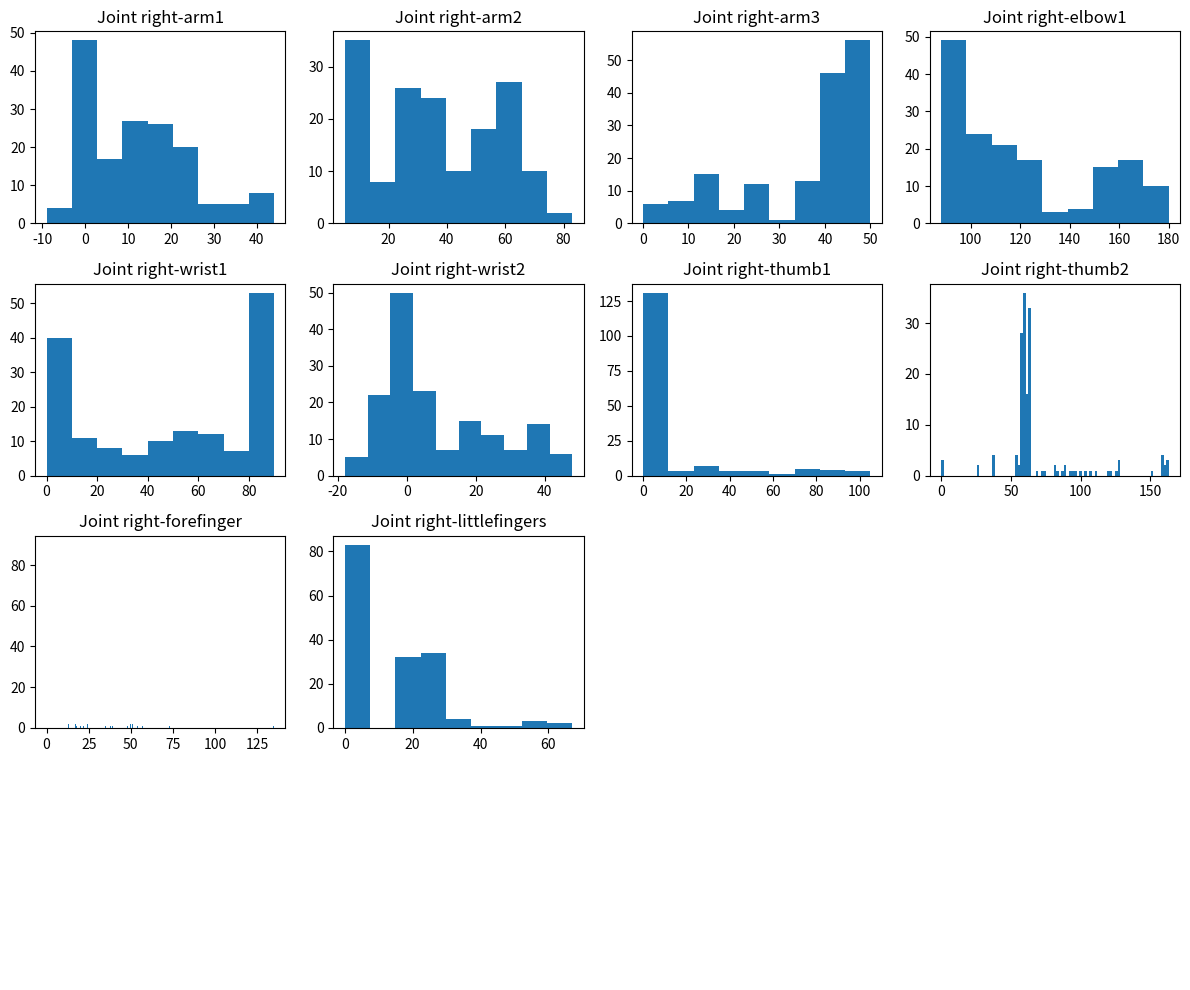

This chart was generated by the following Python code:
import numpy as np
import matplotlib.pyplot as plt

# udaje, budu sa tahat zo suborov
data = """
0.0, 6.0, 45.0, 91.0, 3.0, 1.0, 0.0, 59.0, 0.0, 0.0
0.0, 6.0, 45.0, 91.0, 2.0, 1.0, 0.0, 59.0, 0.0, 0.0
0.0, 6.0, 44.0, 90.0, 7.0, 1.0, 0.0, 59.0, 0.0, 0.0
0.0, 11.0, 40.0, 88.0, 14.0, 1.0, 0.0, 59.0, 0.0, 0.0
0.0, 16.0, 40.0, 88.0, 23.0, 4.0, 0.0, 59.0, 0.0, 0.0
1.0, 18.0, 40.0, 88.0, 40.0, 10.0, 0.0, 59.0, 0.0, 0.0
6.0, 24.0, 40.0, 88.0, 40.0, 16.0, 0.0, 59.0, 0.0, 0.0
9.0, 30.0, 39.0, 90.0, 44.0, 22.0, 0.0, 59.0, 0.0, 0.0
10.0, 34.0, 40.0, 101.0, 60.0, 29.0, 0.0, 59.0, 0.0, 0.0
14.0, 32.0, 42.0, 100.0, 83.0, 37.0, 0.0, 59.0, 0.0, 0.0
14.0, 31.0, 42.0, 102.0, 88.0, 44.0, 0.0, 59.0, 0.0, 0.0
15.0, 29.0, 42.0, 102.0, 89.0, 48.0, 0.0, 59.0, 0.0, 0.0
15.0, 28.0, 42.0, 102.0, 90.0, 46.0, 0.0, 59.0, 0.0, 0.0
15.0, 27.0, 42.0, 103.0, 89.0, 39.0, 27.0, 73.0, 8.0, 17.0
15.0, 27.0, 42.0, 103.0, 90.0, 39.0, 53.0, 81.0, 40.0, 56.0
15.0, 27.0, 42.0, 103.0, 90.0, 39.0, 54.0, 68.0, 54.0, 55.0
0.0, 5.0, 47.0, 91.0, 2.0, 1.0, 0.0, 59.0, 0.0, 18.0
0.0, 5.0, 47.0, 91.0, 2.0, 1.0, 0.0, 59.0, 0.0, 18.0
0.0, 8.0, 40.0, 91.0, 5.0, 1.0, 0.0, 59.0, 0.0, 18.0
-1.0, 17.0, 18.0, 92.0, 13.0, 4.0, 0.0, 59.0, 0.0, 18.0
1.0, 28.0, 16.0, 101.0, 16.0, 11.0, 0.0, 59.0, 0.0, 19.0
7.0, 45.0, 17.0, 109.0, 29.0, 19.0, 0.0, 59.0, 0.0, 19.0
15.0, 50.0, 17.0, 115.0, 42.0, 27.0, 0.0, 59.0, 0.0, 19.0
15.0, 53.0, 24.0, 116.0, 53.0, 34.0, 0.0, 59.0, 0.0, 19.0
16.0, 54.0, 34.0, 118.0, 74.0, 43.0, 0.0, 59.0, 0.0, 19.0
18.0, 53.0, 36.0, 120.0, 83.0, 48.0, 0.0, 59.0, 0.0, 19.0
19.0, 52.0, 36.0, 125.0, 84.0, 47.0, 0.0, 59.0, 0.0, 19.0
20.0, 43.0, 36.0, 123.0, 87.0, 13.0, 0.0, 58.0, 0.0, 19.0
21.0, 40.0, 36.0, 125.0, 86.0, 7.0, 5.0, 95.0, 17.0, 19.0
21.0, 39.0, 36.0, 126.0, 86.0, 6.0, 83.0, 158.0, 40.0, 7.0
21.0, 39.0, 36.0, 126.0, 87.0, 6.0, 83.0, 158.0, 40.0, 7.0
21.0, 39.0, 36.0, 126.0, 87.0, 7.0, 105.0, 158.0, 39.0, 7.0
0.0, 6.0, 47.0, 91.0, 0.0, 1.0, 0.0, 63.0, 0.0, 29.0
0.0, 6.0, 47.0, 91.0, 0.0, 1.0, 0.0, 63.0, 0.0, 29.0
0.0, 6.0, 47.0, 91.0, 0.0, 1.0, 0.0, 63.0, 0.0, 29.0
1.0, 11.0, 47.0, 91.0, 4.0, 1.0, 0.0, 63.0, 0.0, 29.0
3.0, 19.0, 41.0, 97.0, 6.0, 1.0, 0.0, 63.0, 0.0, 29.0
5.0, 26.0, 40.0, 97.0, 18.0, 1.0, 0.0, 63.0, 0.0, 29.0
12.0, 38.0, 40.0, 107.0, 19.0, 3.0, 0.0, 63.0, 0.0, 29.0
11.0, 38.0, 40.0, 106.0, 33.0, 7.0, 0.0, 63.0, 0.0, 29.0
11.0, 38.0, 48.0, 101.0, 56.0, 15.0, 0.0, 63.0, 0.0, 29.0
11.0, 34.0, 50.0, 101.0, 82.0, 25.0, 0.0, 63.0, 0.0, 29.0
15.0, 30.0, 50.0, 101.0, 90.0, 35.0, 0.0, 63.0, 0.0, 29.0
17.0, 27.0, 50.0, 106.0, 90.0, 29.0, 0.0, 58.0, 0.0, 29.0
17.0, 26.0, 50.0, 106.0, 90.0, 19.0, 0.0, 55.0, 18.0, 28.0
18.0, 26.0, 50.0, 107.0, 90.0, 20.0, 79.0, 163.0, 73.0, 28.0
17.0, 26.0, 50.0, 107.0, 90.0, 20.0, 103.0, 163.0, 135.0, 28.0
17.0, 26.0, 50.0, 107.0, 90.0, 20.0, 103.0, 163.0, 93.0, 28.0
0.0, 6.0, 48.0, 91.0, 4.0, 1.0, 0.0, 58.0, 0.0, 26.0
0.0, 6.0, 48.0, 91.0, 4.0, 1.0, 0.0, 58.0, 0.0, 26.0
0.0, 6.0, 48.0, 91.0, 4.0, 1.0, 0.0, 58.0, 0.0, 26.0
0.0, 9.0, 41.0, 91.0, 4.0, 1.0, 0.0, 58.0, 0.0, 26.0
3.0, 16.0, 36.0, 96.0, 1.0, 1.0, 0.0, 58.0, 0.0, 26.0
3.0, 27.0, 36.0, 109.0, 1.0, 1.0, 0.0, 58.0, 0.0, 26.0
7.0, 38.0, 37.0, 121.0, 7.0, 1.0, 0.0, 58.0, 0.0, 26.0
12.0, 46.0, 44.0, 117.0, 32.0, 5.0, 0.0, 58.0, 0.0, 26.0
11.0, 49.0, 47.0, 113.0, 46.0, 11.0, 0.0, 58.0, 0.0, 26.0
15.0, 47.0, 50.0, 117.0, 75.0, 20.0, 0.0, 58.0, 0.0, 26.0
15.0, 43.0, 50.0, 122.0, 90.0, 31.0, 0.0, 58.0, 0.0, 26.0
15.0, 41.0, 50.0, 120.0, 90.0, 37.0, 0.0, 58.0, 0.0, 26.0
16.0, 39.0, 50.0, 120.0, 90.0, 36.0, 0.0, 58.0, 0.0, 26.0
16.0, 36.0, 50.0, 120.0, 90.0, 23.0, 22.0, 128.0, 0.0, 25.0
16.0, 36.0, 50.0, 120.0, 90.0, 23.0, 22.0, 125.0, 20.0, 25.0
16.0, 36.0, 50.0, 120.0, 90.0, 22.0, 36.0, 151.0, 34.0, 25.0
0.0, 6.0, 48.0, 92.0, 3.0, 0.0, 0.0, 63.0, 1.0, 5.0
0.0, 6.0, 48.0, 92.0, 3.0, 0.0, 0.0, 63.0, 1.0, 5.0
-3.0, 6.0, 46.0, 92.0, 6.0, 1.0, 0.0, 63.0, 1.0, 5.0
-8.0, 10.0, 42.0, 89.0, 8.0, 1.0, 0.0, 63.0, 1.0, 5.0
-9.0, 23.0, 40.0, 89.0, 33.0, 2.0, 0.0, 63.0, 1.0, 5.0
-9.0, 34.0, 40.0, 90.0, 44.0, 22.0, 0.0, 63.0, 1.0, 5.0
-6.0, 48.0, 40.0, 111.0, 50.0, 30.0, 0.0, 63.0, 1.0, 5.0
0.0, 55.0, 40.0, 125.0, 52.0, 35.0, 0.0, 63.0, 1.0, 5.0
5.0, 60.0, 40.0, 139.0, 68.0, 26.0, 0.0, 63.0, 1.0, 5.0
8.0, 59.0, 40.0, 149.0, 80.0, 8.0, 0.0, 63.0, 1.0, 5.0
9.0, 57.0, 40.0, 153.0, 87.0, -4.0, 0.0, 62.0, 1.0, 5.0
9.0, 57.0, 40.0, 153.0, 85.0, -5.0, 0.0, 63.0, 1.0, 5.0
9.0, 56.0, 40.0, 153.0, 82.0, -6.0, 0.0, 63.0, 1.0, 5.0
9.0, 55.0, 40.0, 153.0, 82.0, -8.0, 0.0, 93.0, 13.0, 5.0
9.0, 55.0, 40.0, 153.0, 82.0, -7.0, 32.0, 120.0, 35.0, 5.0
9.0, 55.0, 40.0, 153.0, 81.0, -7.0, 32.0, 158.0, 57.0, 0.0
-1.0, 7.0, 48.0, 92.0, 4.0, 1.0, 0.0, 58.0, 1.0, 0.0
-1.0, 7.0, 48.0, 92.0, 4.0, 1.0, 0.0, 58.0, 1.0, 0.0
-1.0, 7.0, 48.0, 92.0, 4.0, 1.0, 0.0, 58.0, 1.0, 0.0
-2.0, 9.0, 47.0, 92.0, 3.0, 0.0, 0.0, 58.0, 1.0, 0.0
2.0, 30.0, 23.0, 101.0, 4.0, 1.0, 0.0, 58.0, 1.0, 0.0
3.0, 39.0, 23.0, 113.0, 11.0, 4.0, 0.0, 58.0, 1.0, 0.0
7.0, 50.0, 24.0, 121.0, 35.0, 8.0, 0.0, 58.0, 1.0, 0.0
10.0, 54.0, 28.0, 129.0, 41.0, 11.0, 0.0, 26.0, 1.0, 0.0
21.0, 64.0, 27.0, 157.0, 68.0, 21.0, 0.0, 26.0, 1.0, 0.0
26.0, 66.0, 26.0, 161.0, 72.0, 11.0, 0.0, 0.0, 1.0, 0.0
26.0, 61.0, 26.0, 161.0, 83.0, -5.0, 0.0, 0.0, 1.0, 0.0
25.0, 58.0, 26.0, 162.0, 83.0, -5.0, 0.0, 0.0, 1.0, 0.0
25.0, 58.0, 26.0, 162.0, 84.0, -5.0, 73.0, 87.0, 17.0, 28.0
25.0, 58.0, 26.0, 162.0, 83.0, -5.0, 73.0, 89.0, 31.0, 28.0
26.0, 58.0, 26.0, 162.0, 84.0, -5.0, 91.0, 99.0, 31.0, 36.0
26.0, 58.0, 26.0, 162.0, 84.0, -5.0, 75.0, 96.0, 31.0, 46.0
-1.0, 7.0, 48.0, 92.0, 3.0, 1.0, 0.0, 58.0, 1.0, 21.0
-1.0, 7.0, 48.0, 92.0, 3.0, 1.0, 0.0, 58.0, 1.0, 21.0
-1.0, 7.0, 48.0, 92.0, 3.0, 1.0, 0.0, 58.0, 1.0, 21.0
1.0, 12.0, 34.0, 92.0, 7.0, 1.0, 0.0, 58.0, 1.0, 21.0
1.0, 21.0, 34.0, 92.0, 26.0, 5.0, 0.0, 59.0, 1.0, 21.0
13.0, 24.0, 0.0, 97.0, 7.0, 8.0, 0.0, 59.0, 1.0, 21.0
19.0, 29.0, 0.0, 100.0, 16.0, 15.0, 0.0, 58.0, 1.0, 21.0
27.0, 31.0, 2.0, 108.0, 28.0, 21.0, 0.0, 58.0, 1.0, 21.0
26.0, 31.0, 8.0, 110.0, 55.0, 22.0, 0.0, 37.0, 1.0, 21.0
26.0, 31.0, 12.0, 113.0, 59.0, 32.0, 0.0, 37.0, 1.0, 21.0
26.0, 31.0, 13.0, 113.0, 66.0, 36.0, 0.0, 37.0, 1.0, 21.0
26.0, 30.0, 13.0, 113.0, 64.0, 36.0, 0.0, 37.0, 1.0, 21.0
26.0, 30.0, 14.0, 114.0, 63.0, 38.0, 0.0, 89.0, 28.0, 18.0
26.0, 30.0, 14.0, 114.0, 62.0, 38.0, 28.0, 108.0, 28.0, 18.0
26.0, 30.0, 14.0, 114.0, 62.0, 38.0, 27.0, 111.0, 50.0, 18.0
26.0, 30.0, 14.0, 114.0, 62.0, 38.0, 58.0, 82.0, 50.0, 18.0
-1.0, 5.0, 49.0, 91.0, 5.0, 0.0, 0.0, 61.0, 0.0, 0.0
-1.0, 5.0, 49.0, 91.0, 5.0, 0.0, 0.0, 61.0, 0.0, 0.0
0.0, 15.0, 47.0, 94.0, 14.0, 1.0, 0.0, 60.0, 0.0, 0.0
0.0, 34.0, 41.0, 115.0, 15.0, 1.0, 0.0, 60.0, 0.0, 0.0
1.0, 57.0, 42.0, 143.0, 22.0, 4.0, 0.0, 61.0, 0.0, 0.0
10.0, 83.0, 40.0, 180.0, 32.0, 7.0, 0.0, 61.0, 0.0, 0.0
3.0, 83.0, 50.0, 179.0, 71.0, 15.0, 0.0, 59.0, 0.0, 0.0
5.0, 71.0, 50.0, 159.0, 82.0, 20.0, 0.0, 56.0, 0.0, 0.0
18.0, 68.0, 42.0, 163.0, 76.0, 6.0, 0.0, 54.0, 0.0, 0.0
8.0, 65.0, 50.0, 161.0, 90.0, 1.0, 0.0, 54.0, 0.0, 0.0
9.0, 62.0, 50.0, 161.0, 90.0, -4.0, 0.0, 54.0, 0.0, 0.0
10.0, 60.0, 50.0, 162.0, 90.0, -7.0, 0.0, 54.0, 0.0, 0.0
10.0, 60.0, 50.0, 162.0, 90.0, -7.0, 34.0, 128.0, 22.0, 40.0
10.0, 60.0, 50.0, 162.0, 90.0, -7.0, 44.0, 127.0, 38.0, 62.0
10.0, 60.0, 50.0, 162.0, 90.0, -8.0, 82.0, 161.0, 51.0, 59.0
10.0, 60.0, 50.0, 162.0, 90.0, -8.0, 80.0, 161.0, 51.0, 67.0
-1.0, 7.0, 48.0, 92.0, 4.0, 0.0, 0.0, 62.0, 0.0, 0.0
-1.0, 7.0, 48.0, 92.0, 4.0, 0.0, 0.0, 62.0, 0.0, 0.0
-1.0, 7.0, 48.0, 92.0, 4.0, 0.0, 0.0, 62.0, 0.0, 0.0
0.0, 16.0, 46.0, 92.0, 20.0, 0.0, 0.0, 62.0, 0.0, 0.0
1.0, 31.0, 45.0, 105.0, 27.0, 3.0, 0.0, 62.0, 0.0, 0.0
1.0, 44.0, 44.0, 116.0, 45.0, 8.0, 0.0, 62.0, 0.0, 0.0
5.0, 59.0, 44.0, 137.0, 59.0, 17.0, 0.0, 62.0, 0.0, 0.0
29.0, 63.0, 14.0, 143.0, 68.0, 26.0, 0.0, 62.0, 0.0, 0.0
30.0, 64.0, 15.0, 160.0, 45.0, 30.0, 0.0, 62.0, 0.0, 0.0
39.0, 70.0, 3.0, 174.0, 76.0, 7.0, 0.0, 60.0, 0.0, 0.0
37.0, 67.0, 6.0, 173.0, 77.0, -5.0, 0.0, 60.0, 0.0, 0.0
32.0, 66.0, 12.0, 173.0, 82.0, -13.0, 0.0, 60.0, 0.0, 0.0
33.0, 65.0, 12.0, 175.0, 83.0, -18.0, 0.0, 60.0, 0.0, 0.0
33.0, 65.0, 12.0, 175.0, 83.0, -18.0, 19.0, 74.0, 13.0, 19.0
33.0, 65.0, 12.0, 175.0, 83.0, -18.0, 30.0, 84.0, 24.0, 36.0
33.0, 65.0, 12.0, 175.0, 83.0, -18.0, 59.0, 103.0, 24.0, 35.0
0.0, 6.0, 48.0, 91.0, 4.0, 0.0, 0.0, 63.0, 0.0, 0.0
0.0, 6.0, 48.0, 91.0, 4.0, 0.0, 0.0, 63.0, 0.0, 0.0
-1.0, 12.0, 41.0, 91.0, 4.0, 1.0, 0.0, 63.0, 0.0, 0.0
0.0, 25.0, 41.0, 100.0, 11.0, 1.0, 0.0, 63.0, 0.0, 0.0
5.0, 36.0, 41.0, 112.0, 14.0, 1.0, 0.0, 63.0, 0.0, 0.0
7.0, 46.0, 41.0, 124.0, 20.0, 1.0, 0.0, 63.0, 0.0, 0.0
10.0, 58.0, 40.0, 141.0, 30.0, 4.0, 0.0, 63.0, 0.0, 0.0
12.0, 67.0, 40.0, 154.0, 47.0, 11.0, 0.0, 63.0, 0.0, 0.0
29.0, 68.0, 20.0, 157.0, 52.0, 20.0, 0.0, 63.0, 0.0, 0.0
43.0, 68.0, 4.0, 166.0, 61.0, 25.0, 0.0, 63.0, 0.0, 0.0
44.0, 68.0, 4.0, 171.0, 53.0, 7.0, 0.0, 60.0, 0.0, 0.0
41.0, 56.0, 9.0, 156.0, 60.0, -5.0, 0.0, 60.0, 0.0, 0.0
39.0, 53.0, 11.0, 157.0, 56.0, -5.0, 0.0, 60.0, 0.0, 0.0
39.0, 54.0, 11.0, 157.0, 59.0, -10.0, 7.0, 61.0, 0.0, 0.0
39.0, 54.0, 11.0, 157.0, 59.0, -9.0, 6.0, 61.0, 33.0, 18.0
39.0, 54.0, 11.0, 157.0, 59.0, -10.0, 45.0, 122.0, 48.0, 30.0
"""

# rozdelim udaje do poli
data_rows = data.strip().split("\n")
joint_data = np.array([list(map(float, row.split(","))) for row in data_rows])

# vykreslenie
num_row = 4
num_col = 4
fig, axes = plt.subplots(num_row, num_col, figsize=(3 * num_col, 2.5 * num_row))

joint_names = ['right-arm1', 'right-arm2', 'right-arm3', 'right-elbow1', 'right-wrist1', 'right-wrist2', 'right-thumb1', 'right-thumb2', 'right-forefinger', 'right-littlefingers']


for i in range(num_row):
    for j in range(num_col):
        joint_index = i * num_col + j
        if joint_index < joint_data.shape[1]:
            joint_values = joint_data[:, joint_index]
            axes[i, j].hist(joint_values, bins='auto')
            axes[i, j].set_title("Joint {}".format(joint_names[joint_index]))
        else:
            axes[i, j].axis('off')

plt.tight_layout()
plt.savefig("robot_joint_histograms.png", format="png")
plt.show()
